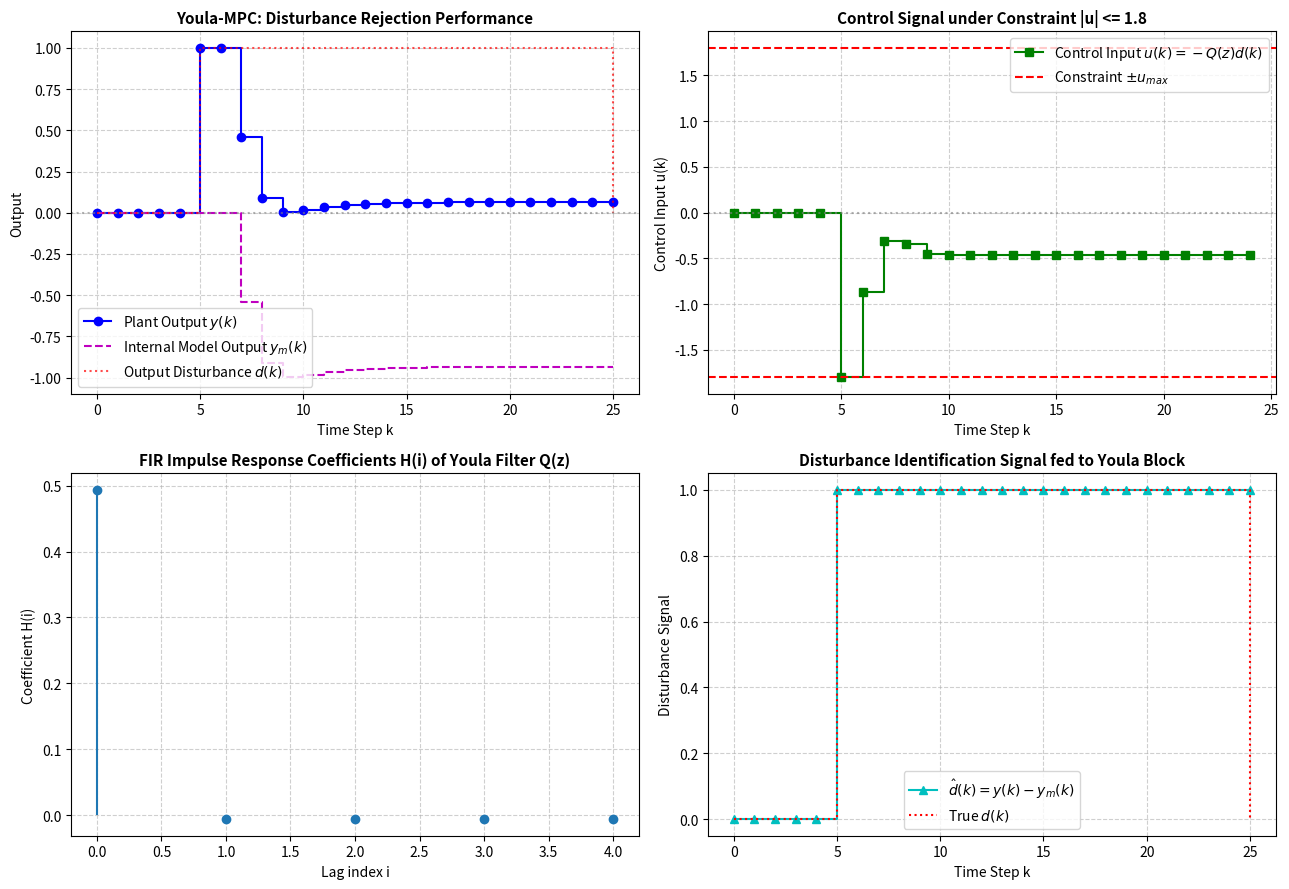

This figure's Python source: (Note: this script raises an exception after producing the figure.)
"""
Chapter 6 Stability: Section 6.4 & Example 6.4
Predictive Control via Youla Parameterization (Q-Parameterization)
===================================================================
This script implements:
1. The Youla-Kucera parameterization for stable plants (Figure 6.3 in Maciejowski):
      u(z) = - Q(z) * [y(z) - P(z) u(z)] = - Q(z) * d(z)
   where d(z) is the unmeasured disturbance estimate (innovation).
2. FIR Parameterization of the Youla parameter Q(z):
      Q(z) = H(0) + H(1) z^{-1} + ... + H(n) z^{-n}
   Decision variables: pulse response coefficients H = [H(0), H(1), ..., H(n)]^T.
3. Convex Quadratic Programming Formulation:
   - State and output predictions are strictly affine in the coefficients H.
   - Objective function V(k) is strictly quadratic in H.
   - Input and rate constraints: |u(k)| <= u_max, |Delta u(k)| <= du_max.
4. Fundamental Theoretical Invariance:
   - Since plant P(z) is stable and Q(z) is FIR (all poles at z = 0),
     the closed-loop system is GUARANTEED to be internally stable for ANY H!
5. Numerical Simulation:
   - Disturbance rejection under step load disturbance
   - Constrained vs Unconstrained Youla-MPC
   - FIR impulse response of the optimal Youla parameter Q(z)
"""

import numpy as np
import scipy.linalg as la
from scipy.optimize import minimize
import matplotlib
matplotlib.use('Agg')
import matplotlib.pyplot as plt

class YoulaPredictiveController:
    """
    Predictive Controller based on FIR Youla Parameterization (Section 6.4, Example 6.4)
    """
    def __init__(self, A, B, C, D, n_fir=4, Hp=10, Q_wt=1.0, R_wt=0.1, u_max=2.0):
        self.A = A
        self.B = B
        self.C = C
        self.D = D
        self.nx = A.shape[0]
        self.nu = B.shape[1]
        self.ny = C.shape[0]
        self.n_fir = n_fir  # order of FIR Youla parameter (n+1 coefficients)
        self.Hp = Hp
        self.Q_wt = Q_wt
        self.R_wt = R_wt
        self.u_max = u_max

        # Buffer of past disturbances d(k - i)
        self.d_buffer = np.zeros((n_fir + 1, self.ny))

    def update_disturbance(self, y_meas, y_model):
        """
        Calculates d(k) = y(k) - y_model(k) and updates buffer
        """
        d_k = y_meas - y_model
        # Shift buffer: d_buffer[0] = d(k), d_buffer[1] = d(k-1), ...
        self.d_buffer[1:] = self.d_buffer[:-1]
        self.d_buffer[0] = d_k
        return d_k

    def solve_optimal_H(self, x_model_curr, r_target=0.0):
        """
        Solves QP for optimal FIR coefficients H = [H(0), ..., H(n)]:
        min sum_{j=1}^{Hp} (y(k+j) - r)^2 * Q + sum_{j=0}^{Hp-1} u(k+j)^2 * R
        subject to |u(k)| <= u_max
        """
        nH = self.n_fir + 1

        def cost_func(H):
            # Simulate prediction horizon under candidate H
            x = x_model_curr.copy()
            cost = 0.0
            # Buffer copy
            d_buf = self.d_buffer.copy()

            for j in range(self.Hp):
                # u(k+j) = - sum_{i=0}^n H[i] * d(k+j-i)
                # For j > 0, assume disturbance remains constant: d(k+j) = d(k)
                u_j = - np.sum(H * d_buf[:, 0])
                x_next = self.A @ x + self.B * u_j
                y_next = (self.C @ x_next)[0, 0]

                cost += self.Q_wt * (y_next + d_buf[0, 0] - r_target)**2 + self.R_wt * (u_j**2)

                x = x_next
                # Update disturbance buffer for next step
                d_buf[1:] = d_buf[:-1]
                # Disturbance forecast: persistent disturbance d(k+j) = d(k)

            return cost

        # Decision variables: H
        H0 = np.zeros(nH)
        H0[0] = 0.5  # initial guess

        # Constraint: |u(k)| <= u_max => |- H^T * d_buf| <= u_max
        def u_constraint_upper(H):
            u_0 = - np.sum(H * self.d_buffer[:, 0])
            return self.u_max - u_0

        def u_constraint_lower(H):
            u_0 = - np.sum(H * self.d_buffer[:, 0])
            return u_0 + self.u_max

        constraints = [
            {'type': 'ineq', 'fun': u_constraint_upper},
            {'type': 'ineq', 'fun': u_constraint_lower}
        ]

        res = minimize(cost_func, H0, constraints=constraints, method='SLSQP',
                       options={'ftol': 1e-7, 'disp': False})
        H_opt = res.x
        u_opt = - np.sum(H_opt * self.d_buffer[:, 0])
        return H_opt, u_opt

def run_simulation():
    print("=" * 70)
    print("Chapter 6: Section 6.4 - Youla Parameterization (Q-Parameterization)")
    print("=" * 70)

    # -------------------------------------------------------------
    # 1. System Definition: Stable SISO Plant
    # -------------------------------------------------------------
    # P(z) = 0.3 / (z^2 - 1.2 z + 0.35)
    # Poles: lambda1 = 0.7, lambda2 = 0.5 (strictly inside unit circle => stable!)
    A = np.array([[1.2, -0.35],
                  [1.0,  0.0]])
    B = np.array([[1.0],
                  [0.0]])
    C = np.array([[0.0, 0.3]])
    D = np.array([[0.0]])

    poles = la.eigvals(A)
    print(f"Plant Poles: {poles} (Both |lambda| < 1 => Open-loop Stable)")

    controller = YoulaPredictiveController(A, B, C, D, n_fir=4, Hp=8, Q_wt=1.0, R_wt=0.05, u_max=1.8)

    # -------------------------------------------------------------
    # 2. Closed-Loop Simulation with Step Load Disturbance
    # -------------------------------------------------------------
    sim_steps = 25
    x_plant = np.zeros((sim_steps + 1, 2))
    x_model = np.zeros((sim_steps + 1, 2))
    y_plant = np.zeros(sim_steps + 1)
    y_model = np.zeros(sim_steps + 1)
    u_hist = np.zeros(sim_steps)
    dist_hist = np.zeros(sim_steps + 1)

    # Inject persistent step disturbance at step k = 5
    dist_step_time = 5
    dist_magnitude = 1.0

    H_optimal_history = []

    for k in range(sim_steps):
        # Step disturbance on plant output
        d_k = dist_magnitude if k >= dist_step_time else 0.0
        dist_hist[k] = d_k

        y_meas = (C @ x_plant[k])[0] + d_k
        y_mod = (C @ x_model[k])[0]

        y_plant[k] = y_meas
        y_model[k] = y_mod

        # Update Youla controller disturbance estimate
        controller.update_disturbance(np.array([[y_meas]]), np.array([[y_mod]]))

        # Solve optimal Youla FIR coefficients
        H_opt, u_k = controller.solve_optimal_H(x_model[k], r_target=0.0)
        u_hist[k] = u_k
        H_optimal_history.append(H_opt)

        # Plant and model update
        x_plant[k+1] = A @ x_plant[k] + B.flatten() * u_k
        x_model[k+1] = A @ x_model[k] + B.flatten() * u_k

    y_plant[-1] = (C @ x_plant[-1])[0] + (dist_magnitude if sim_steps >= dist_step_time else 0.0)
    y_model[-1] = (C @ x_model[-1])[0]

    print(f"\nOptimal FIR Youla Parameter Coefficients at final step:")
    print(f"H(0..4) = {H_optimal_history[-1]}")

    # -------------------------------------------------------------
    # 3. Plotting Results
    # -------------------------------------------------------------
    fig, axes = plt.subplots(2, 2, figsize=(13, 9))
    time_steps = np.arange(sim_steps + 1)
    time_u = np.arange(sim_steps)

    # Plot (a): Output Tracking and Disturbance Rejection
    ax = axes[0, 0]
    ax.step(time_steps, y_plant, 'b-o', where='post', label=r'Plant Output $y(k)$')
    ax.step(time_steps, y_model, 'm--', where='post', label=r'Internal Model Output $y_m(k)$')
    ax.step(time_steps, dist_hist, 'r:', where='post', alpha=0.7, label=r'Output Disturbance $d(k)$')
    ax.axhline(0, color='gray', linestyle=':', alpha=0.6)
    ax.set_title('Youla-MPC: Disturbance Rejection Performance', fontsize=11, fontweight='bold')
    ax.set_xlabel('Time Step k')
    ax.set_ylabel('Output')
    ax.grid(True, linestyle='--', alpha=0.6)
    ax.legend()

    # Plot (b): Control Input and Saturation Limits
    ax = axes[0, 1]
    ax.step(time_u, u_hist, 'g-s', where='post', label=r'Control Input $u(k) = -Q(z) d(k)$')
    ax.axhline(controller.u_max, color='red', linestyle='--', label=r'Constraint $\pm u_{max}$')
    ax.axhline(-controller.u_max, color='red', linestyle='--')
    ax.axhline(0, color='gray', linestyle=':', alpha=0.6)
    ax.set_title(f'Control Signal under Constraint |u| <= {controller.u_max}', fontsize=11, fontweight='bold')
    ax.set_xlabel('Time Step k')
    ax.set_ylabel('Control Input u(k)')
    ax.grid(True, linestyle='--', alpha=0.6)
    ax.legend()

    # Plot (c): Impulse Response of Optimal Youla Filter Q(z)
    ax = axes[1, 0]
    final_H = H_optimal_history[-1]
    fir_lags = np.arange(len(final_H))
    ax.stem(fir_lags, final_H, basefmt=" ")
    ax.set_title('FIR Impulse Response Coefficients H(i) of Youla Filter Q(z)', fontsize=11, fontweight='bold')
    ax.set_xlabel('Lag index i')
    ax.set_ylabel('Coefficient H(i)')
    ax.grid(True, linestyle='--', alpha=0.6)

    # Plot (d): Internal Model Error / Disturbance Estimate d(k)
    ax = axes[1, 1]
    d_est = y_plant - y_model
    ax.step(time_steps, d_est, 'c-^', where='post', label=r'$\hat{d}(k) = y(k) - y_m(k)$')
    ax.step(time_steps, dist_hist, 'r:', where='post', label=r'True $d(k)$')
    ax.set_title('Disturbance Identification Signal fed to Youla Block', fontsize=11, fontweight='bold')
    ax.set_xlabel('Time Step k')
    ax.set_ylabel('Disturbance Signal')
    ax.grid(True, linestyle='--', alpha=0.6)
    ax.legend()

    plt.tight_layout()
    output_path = "/home/kuang/Desktop/mpc/ch06_stability/ch6_youla_parameterization.png"
    plt.savefig(output_path, dpi=300)
    print(f"\nPlot saved successfully to: {output_path}")

if __name__ == '__main__':
    run_simulation()
